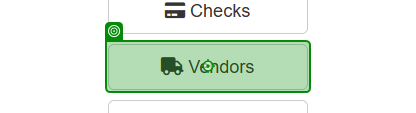
Task: Use the "check app state" and "verify execution" features to check if the user is logged in to the ACME page
Workflow: NavigateToAddVendor

Step 1: hover over the button 'Vendors' in window 'ACME System 1 - Dashboard' (msedge.exe)

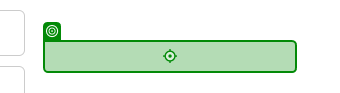
Step 2: click on the link 'Add Vendor' in window 'ACME System 1 - Dashboard' (msedge.exe)
